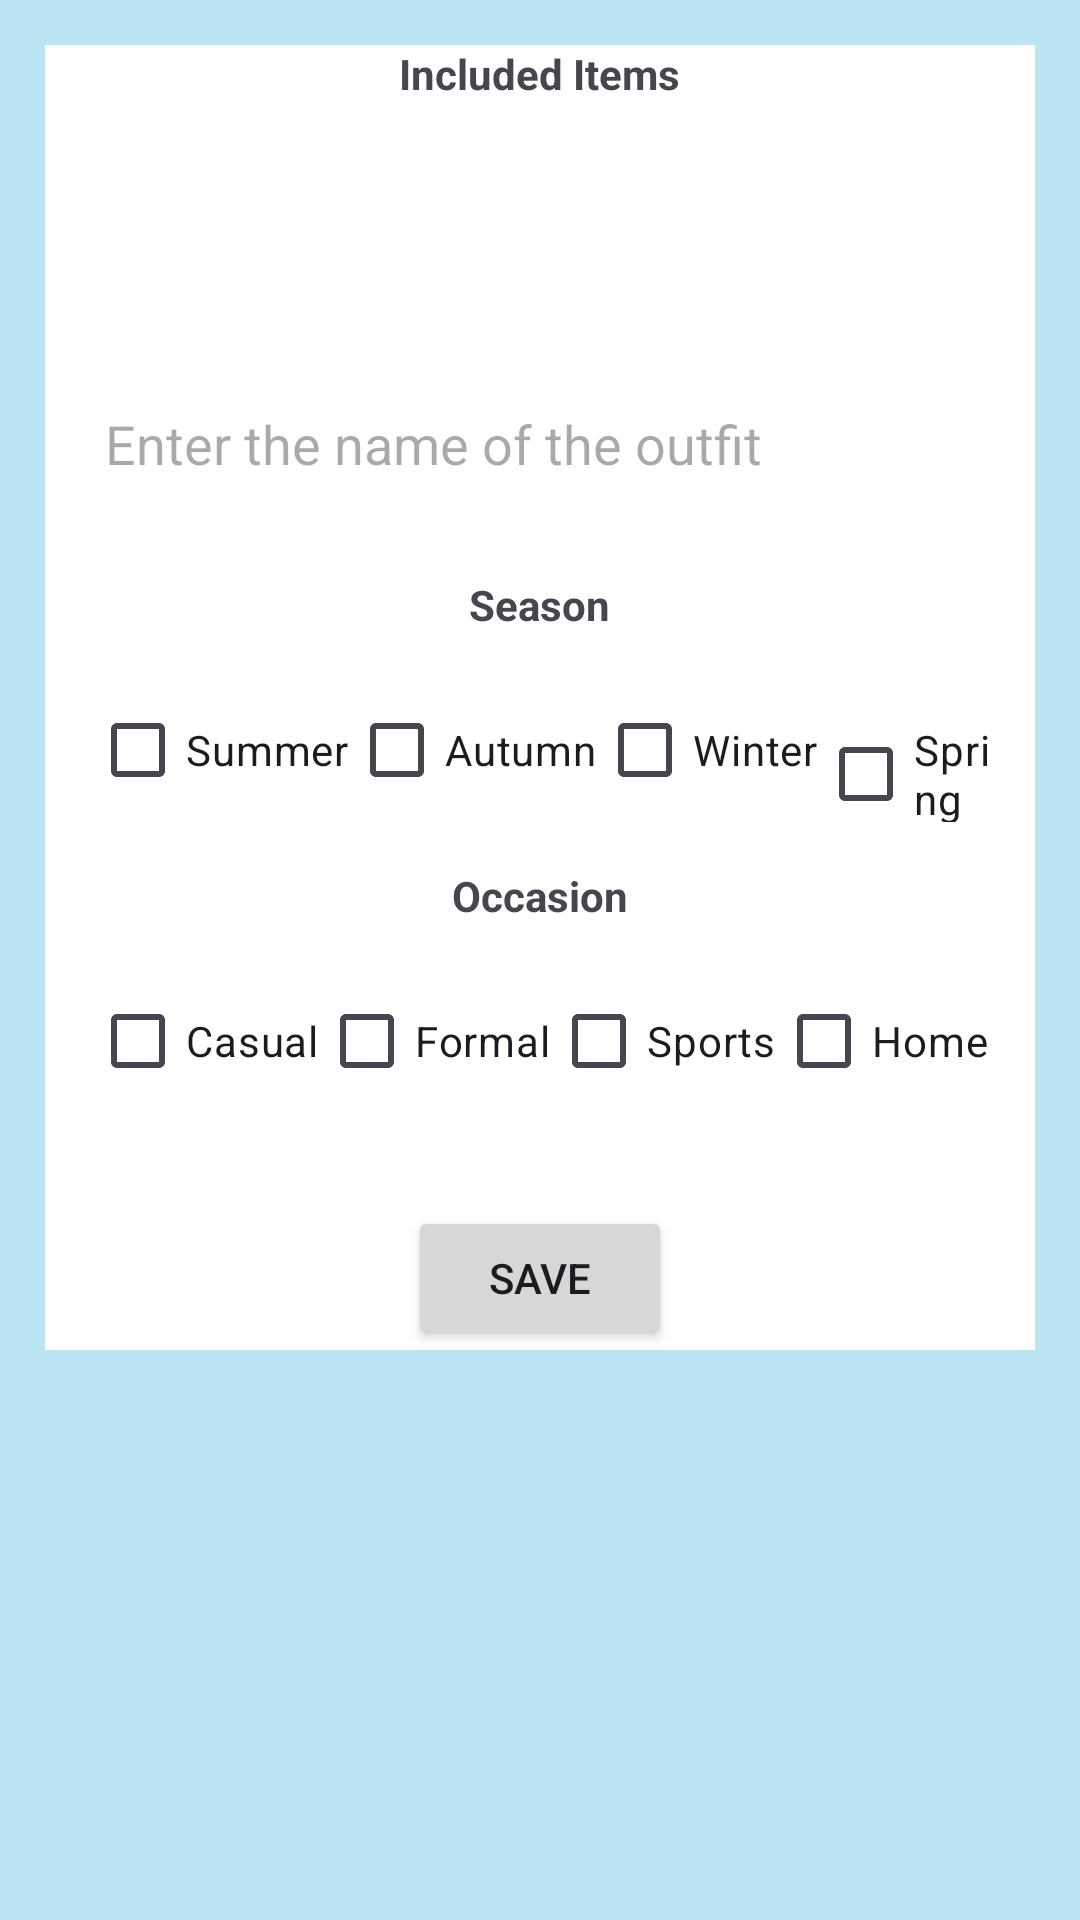

Layout XML and referenced resources for this Android screen:
<!-- AndroidManifest.xml: application theme Theme.OutfitPicker -->
<!-- res/layout/activity_saving_outfit.xml -->
<?xml version="1.0" encoding="utf-8"?>
<RelativeLayout xmlns:android="http://schemas.android.com/apk/res/android"
    xmlns:tools="http://schemas.android.com/tools"
    android:layout_width="match_parent"
    android:layout_height="match_parent"
    xmlns:app="http://schemas.android.com/apk/res-auto"
    android:layout_gravity="center"
    android:background="@drawable/bg">

    <LinearLayout
        android:layout_width="match_parent"
        android:layout_height="match_parent"
        android:alpha="0.5"
        android:background="@color/my_primary" />

    <ScrollView
        android:layout_width="match_parent"
        android:layout_height="match_parent" >

        <LinearLayout
            android:layout_width="match_parent"
            android:layout_height="wrap_content"
            android:layout_marginStart="15dp"
            android:layout_marginTop="15dp"
            android:layout_marginEnd="15dp"
            android:layout_marginBottom="15dp"
            android:background="@color/white"
            android:gravity="center"
            android:orientation="vertical">

            <TextView
                android:layout_width="wrap_content"
                android:layout_height="wrap_content"
                android:text="Included Items"
                android:textStyle="bold"/>

            <androidx.recyclerview.widget.RecyclerView
                android:id="@+id/recycler_view_clothes_items_for_outfit"
                android:layout_width="match_parent"
                android:layout_height="wrap_content"
                android:orientation="horizontal"
                android:padding="20dp"
                />

            <Button
                android:id="@+id/button_edit_clothes"
                android:layout_width="30dp"
                android:layout_height="30dp"
                android:layout_gravity="right"
                android:layout_marginEnd="20dp"
                android:background="@drawable/baseline_edit_24" />

            <EditText
                android:id="@+id/outfit_name"
                android:layout_width="match_parent"
                android:layout_height="wrap_content"
                android:layout_margin="20dp"
                android:background="@color/white"
                android:maxLines="1"
                android:inputType="text"
                android:hint="Enter the name of the outfit"
                android:minHeight="48dp" />

            <TextView
                android:layout_width="wrap_content"
                android:layout_height="wrap_content"
                android:text="Season"
                android:textStyle="bold"/>

            <ScrollView
                android:layout_width="match_parent"
                android:layout_height="wrap_content"
                android:layout_margin="15dp"
                android:layout_marginTop="16dp">

                <LinearLayout
                    android:id="@+id/seasonsLayout"
                    android:layout_width="match_parent"
                    android:layout_height="wrap_content"
                    android:orientation="horizontal">

                    <CheckBox
                        android:layout_width="wrap_content"
                        android:layout_height="wrap_content"
                        android:text="Summer" />

                    <CheckBox
                        android:layout_width="wrap_content"
                        android:layout_height="wrap_content"
                        android:text="Autumn" />
                    <CheckBox
                        android:layout_width="wrap_content"
                        android:layout_height="wrap_content"
                        android:text="Winter"/>
                    <CheckBox
                        android:layout_width="wrap_content"
                        android:layout_height="wrap_content"
                        android:text="Spring"/>

                </LinearLayout>
            </ScrollView>

            <TextView
                android:layout_width="wrap_content"
                android:layout_height="wrap_content"
                android:text="Occasion"
                android:textStyle="bold" />

            <ScrollView
                android:layout_width="match_parent"
                android:layout_height="wrap_content"
                android:layout_margin="15dp"
                android:layout_marginTop="16dp">

                <LinearLayout
                    android:id="@+id/occasionsLayout"
                    android:layout_width="match_parent"
                    android:layout_height="wrap_content"
                    android:orientation="horizontal">

                    <CheckBox
                        android:id="@+id/checkBoxCasual"
                        android:layout_width="wrap_content"
                        android:layout_height="wrap_content"
                        android:text="Casual" />

                    <CheckBox
                        android:id="@+id/checkBoxFormal"
                        android:layout_width="wrap_content"
                        android:layout_height="wrap_content"
                        android:text="Formal" />
                    <CheckBox
                        android:layout_width="wrap_content"
                        android:layout_height="wrap_content"
                        android:text="Sports"/>
                    <CheckBox
                        android:layout_width="wrap_content"
                        android:layout_height="wrap_content"
                        android:text="Home"/>

                </LinearLayout>
            </ScrollView>


            <Button
                android:id="@+id/buttonSave"
                android:layout_width="wrap_content"
                android:layout_height="wrap_content"
                android:layout_marginTop="16dp"
                android:text="Save" />

        </LinearLayout>
    </ScrollView>


</RelativeLayout>
<!-- resources referenced by this layout -->
<resources>
  <color name="my_primary">#7BD3EA</color>
  <color name="white">#FFFFFFFF</color>
  <style name="Theme.OutfitPicker" parent="Base.Theme.OutfitPicker" />
  <style name="Base.Theme.OutfitPicker" parent="Theme.Material3.DayNight">
          
          <item name="colorPrimary">@color/my_primary</item>
          <item name="colorPrimaryVariant">@color/my_primary</item>
          <item name="colorOnPrimary">@color/white</item>
          <item name="colorSecondary">@color/my_secondary</item>
          <item name="colorSecondaryVariant">@color/my_primary</item>
          <item name="android:statusBarColor">@color/my_primary</item>
  
      </style>
  <color name="my_secondary">#A1EEBD</color>
</resources>
